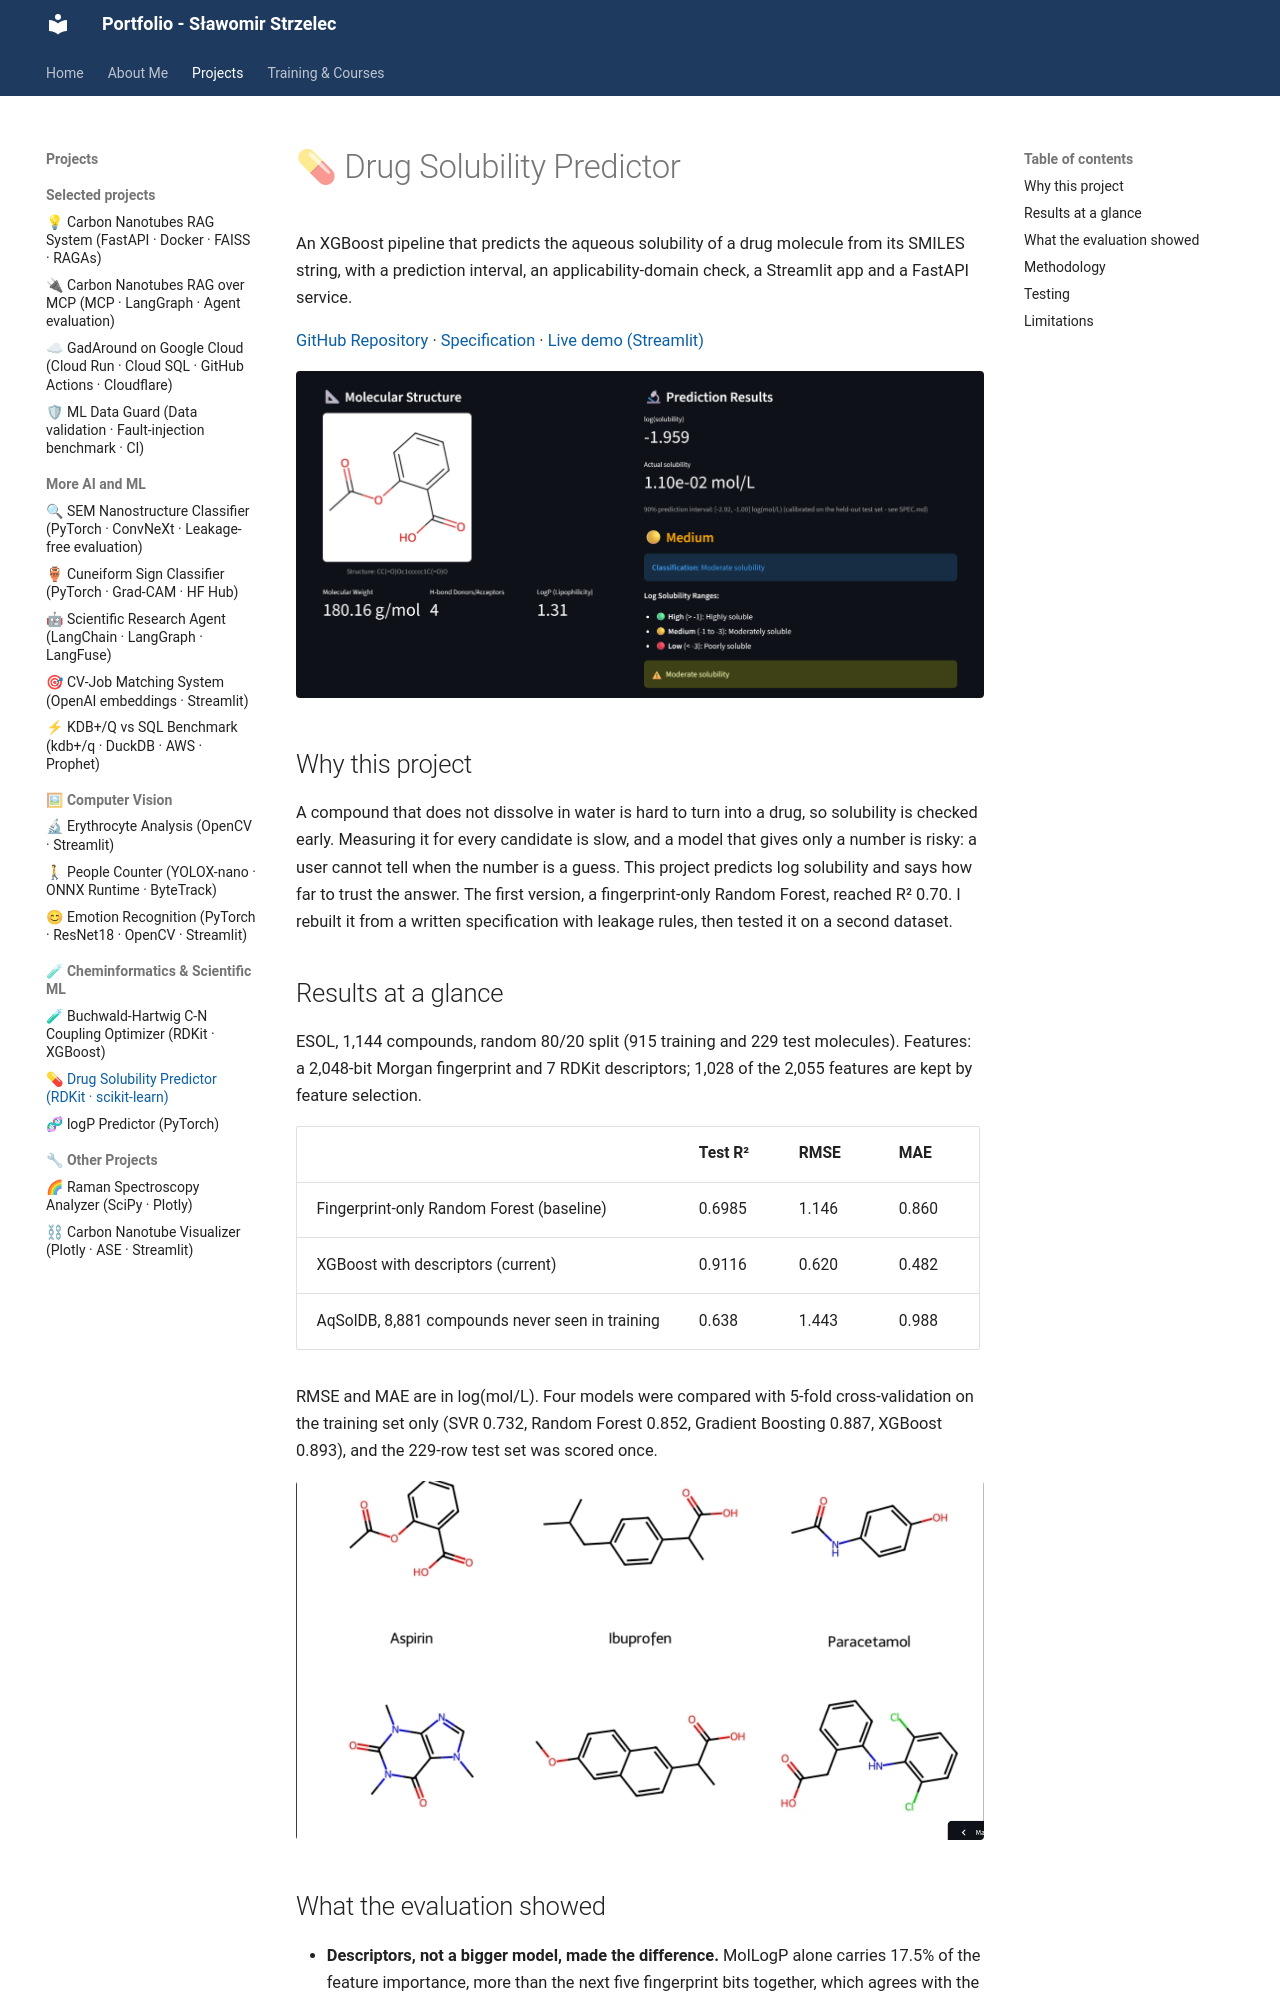

repository: slastrzelec/portfolio · page: drug-solubility-prediction/index.html · generator: mkdocs

# 💊 Drug Solubility Predictor

An XGBoost pipeline that predicts the aqueous solubility of a drug molecule from its SMILES string, with a prediction interval, an applicability-domain check, a Streamlit app and a FastAPI service.

<a href="https://github.com/slastrzelec/drug-solubility-prediction" target="_blank" rel="noopener noreferrer">GitHub Repository</a> · <a href="https://github.com/slastrzelec/drug-solubility-prediction/blob/main/SPEC.md" target="_blank" rel="noopener noreferrer">Specification</a> · <a href="https://drug-solubility-prediction.streamlit.app/" target="_blank" rel="noopener noreferrer">Live demo (Streamlit)</a>

![Prediction example: aspirin in the Streamlit app](screenshot_prediction.png)

## Why this project

A compound that does not dissolve in water is hard to turn into a drug, so solubility is checked early. Measuring it for every candidate is slow, and a model that gives only a number is risky: a user cannot tell when the number is a guess. This project predicts log solubility and says how far to trust the answer. The first version, a fingerprint-only Random Forest, reached R² 0.70. I rebuilt it from a written specification with leakage rules, then tested it on a second dataset.

## Results at a glance

ESOL, 1,144 compounds, random 80/20 split (915 training and 229 test molecules). Features: a 2,048-bit Morgan fingerprint and 7 RDKit descriptors; 1,028 of the 2,055 features are kept by feature selection.

| | Test R² | RMSE | MAE |
|---|---|---|---|
| Fingerprint-only Random Forest (baseline) | 0.6985 | 1.146 | 0.860 |
| XGBoost with descriptors (current) | 0.9116 | 0.620 | 0.482 |
| AqSolDB, 8,881 compounds never seen in training | 0.638 | 1.443 | 0.988 |

RMSE and MAE are in log(mol/L). Four models were compared with 5-fold cross-validation on the training set only (SVR 0.732, Random Forest 0.852, Gradient Boosting 0.887, XGBoost 0.893), and the 229-row test set was scored once.

![Database examples tab](screenshot_examples.png)

## What the evaluation showed

- **Descriptors, not a bigger model, made the difference.** MolLogP alone carries 17.5% of the feature importance, more than the next five fingerprint bits together, which agrees with the role of LogP in solubility theory. The train/test gap fell from 0.24 to 0.06, so the gain is generalisation and not only a better fit.
- **The external score is much lower, and it is reported next to the 0.91.** On AqSolDB R² drops to 0.64. The test score measures how well the model works close to ESOL, not how well it works on drugs in general.
- **Every prediction carries a warning signal.** A 90% interval of about ±0.96 log units, and a flag when the nearest training molecule has a Tanimoto similarity below 0.40. The flag was motivated by the external result.
